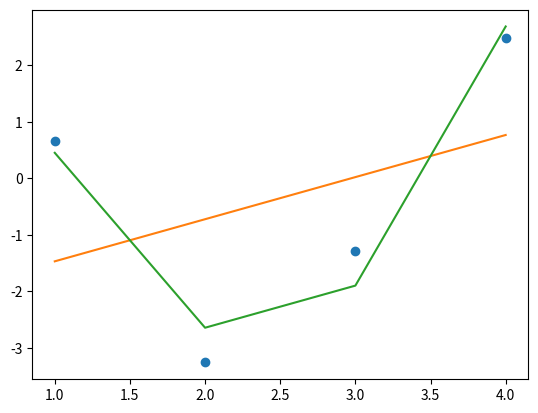

Write the Python code that produced this figure.
# -*- coding: utf-8 -*-
"""
Created on Sat May 28 19:18:24 2016

@author: Liberator
"""

import numpy as np
import numpy.random as npr
import matplotlib.pyplot as plt

#zbuduj wektory zawierajace wspolrzedne czterech punktow na plaszczyznie
x = np.arange(1, 5, 1)
y = 10 * npr.rand(4) - 5

#dopasuj na nich funkcje liniowa polyfit(os x, os y, potega wielomianu)
y1 = np.polyfit(x, y, 1)
prosta = np.poly1d(y1)

#dopasuj na nich funkcje kwadratowa
y2 = np.polyfit(x, y, 2)
kwadratowa = np.poly1d(y2)

#narysuj te funkcje i punkty na wykresie
plt.plot(x, y, 'o')
plt.plot(x, prosta(x))
plt.plot(x, kwadratowa(x))
plt.show()